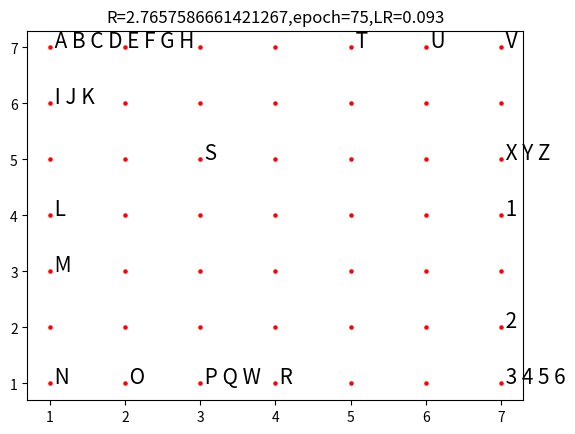
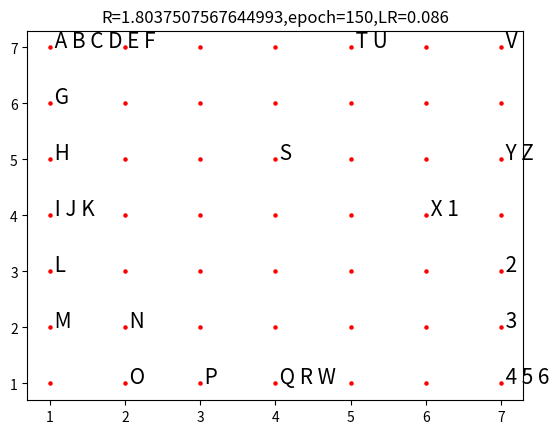
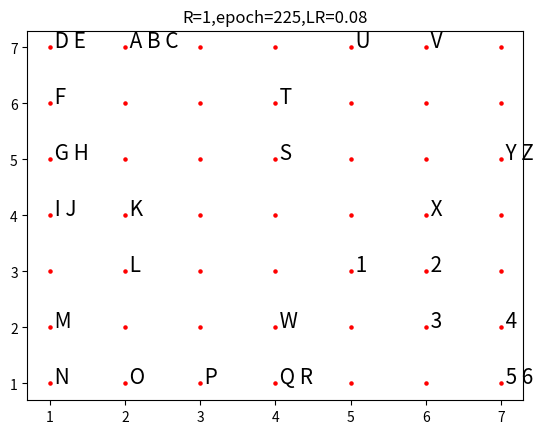

The matplotlib source for these figures, in order:
# -*- coding: utf-8 -*-

import numpy as np
import matplotlib.pyplot as plt
import random
import math
t=49
#R=3

x = np.array([[1,0,0,0,0],[2,0,0,0,0],[3,0,0,0,0],[4,0,0,0,0],[5,0,0,0,0],
             [3,1,0,0,0],[3,2,0,0,0],[3,3,0,0,0],[3,4,0,0,0],[3,5,0,0,0],
             [3,3,1,0,0],[3,3,2,0,0],[3,3,3,0,0],[3,3,4,0,0],[3,3,5,0,0],[3,3,6,0,0],[3,3,7,0,0],[3,3,8,0,0],
             [3,3,3,1,0],[3,3,3,2,0],[3,3,3,3,0],[3,3,3,4,0],
             [3,3,6,1,0],[3,3,6,2,0],[3,3,6,3,0],[3,3,6,4,0],
             [3,3,6,2,1],[3,3,6,2,2],[3,3,6,2,3],[3,3,6,2,4],[3,3,6,2,5],[3,3,6,2,6]])
tit=np.array(['A','B','C','D','E',
             'F','G','H','I','J',
             'K','L','M','N','O','P','Q','R',
             'S','T','U','V',
             'W','X','Y','Z',
             '1','2','3','4','5','6'])
topo_map=np.array([[1,1],[1,2],[1,3],[1,4],[1,5],[1,6],[1,7],
               [2,1],[2,2],[2,3],[2,4],[2,5],[2,6],[2,7],
               [3,1],[3,2],[3,3],[3,4],[3,5],[3,6],[3,7],
               [4,1],[4,2],[4,3],[4,4],[4,5],[4,6],[4,7],
               [5,1],[5,2],[5,3],[5,4],[5,5],[5,6],[5,7],
               [6,1],[6,2],[6,3],[6,4],[6,5],[6,6],[6,7],
               [7,1],[7,2],[7,3],[7,4],[7,5],[7,6],[7,7]])
topo=np.zeros([t,5])
for i in range(t):
    topo[i,0]=random.uniform(0,4)
    topo[i,1]=random.uniform(0,4)
    topo[i,2]=random.uniform(0,4)
    topo[i,3]=random.uniform(0,4)
    topo[i,4]=random.uniform(0,4)
print ('beginning weight')
print (topo)
d=np.zeros(t)
lr_t=0
for tim in range(3):
    R0=3-tim
    epoch=0
    
    while epoch <75:
        LR=0.1*math.exp(-1*(lr_t/1000))
        if R0==1:
            R=R0      # radius
        else:
            t1 = 1000/math.log(R0)
            R=R0*math.exp(-(lr_t/t1))      # radius
        for k in range(32):
            for e in range(t):
                d[e]=0
                for s in range(5):
                    d[e]+=np.power((x[k,s]-topo[e,s]),2)     
                d[e]=math.sqrt(d[e])
            min_index=np.argmin(d)
            min_value=min(d)
            ##print(min_index)
            ##print(topo_map[min_index,:])
            min_map_i=topo_map[min_index,0]
            min_map_j=topo_map[min_index,1]
            #rint(len(topo_map))
            h_qj=np.zeros(t)
            for i in range(t):
                h_qj[i]=math.exp(-1*((np.power(topo_map[i,0]-min_map_i,2)+np.power(topo_map[i,1]-min_map_j,2))/(2*R*R)))
                for j in range(5):
                    topo[i,j]+=LR*h_qj[i]*(x[k,j]-topo[i,j])
        epoch+=1
        lr_t+=1
    print('epoch='+str(lr_t)+'時weight:')
    print(topo)
    #繪圖
    drawn_tit=['' for q in range(t)]
    dr_x=np.zeros([32,2])
    for i in range(len(x)):
        x_tra_min=np.zeros(t)
        for j in range(t):
            for k in range(5):
                x_tra_min[j]+=np.power((x[i,k]-topo[j,k]),2)
            x_tra_min[j]=math.sqrt(x_tra_min[j])
        x_min_index=np.argmin(x_tra_min)
        drawn_tit[x_min_index]+=' '+tit[i]
            
        
    plt.figure()
    plt.title('R='+str(R)+',epoch='+str(lr_t)+',LR='+str(round(LR, 3)))
    plt.scatter(topo_map[:,0],topo_map[:,1], color='red',s=5)
    for i in range(t):
        plt.annotate(drawn_tit[i],(topo_map[i,0],topo_map[i,1]),fontsize=15)
    #plt.legend()
plt.show()





